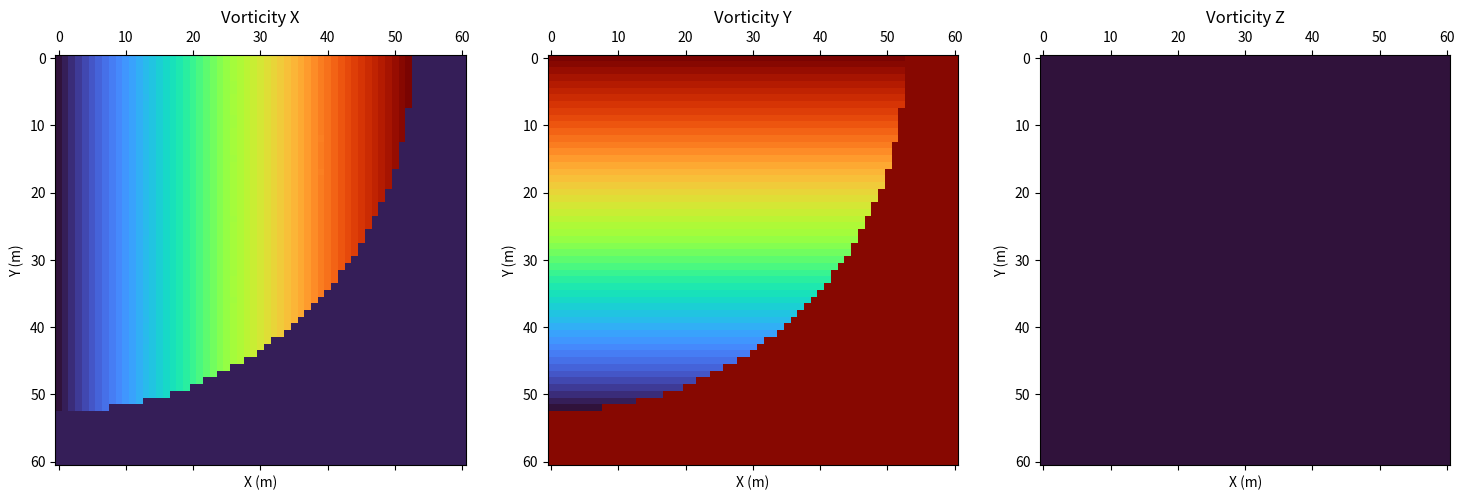
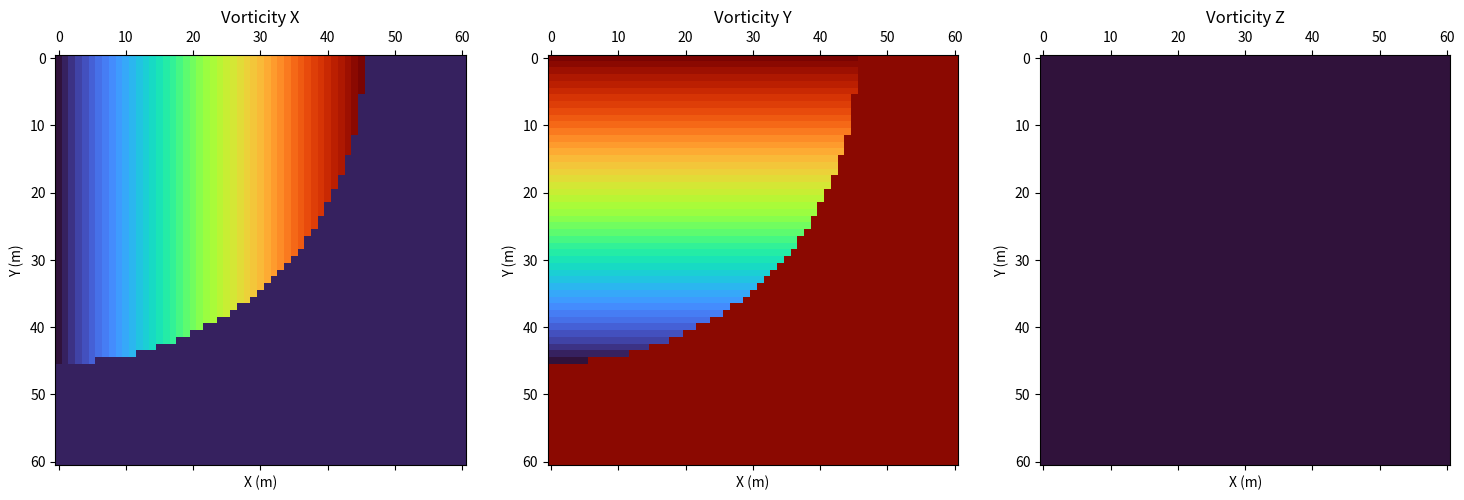

Here is the Python script that generated these plots, in order:
import numpy as np

def fUi_HillsVortex_1(CP, a, us, z0):    
    """

    Args:
        CP (_type_): Control Point
        a (_type_): 
        us (_type_):
        z0 (_type_):

    Returns:
        _type_: _description_
    """
    # Unpacking control point
    x, y, z = CP
    
    # Adjust z by z0
    z -= z0
    
    # Compute distances
    r3d = np.sqrt(x**2 + y**2 + z**2)
    rho = np.sqrt(x**2 + y**2)
    
    # Initialize vectors
    e_phi = np.zeros(3, dtype=np.float64)
    e_rho = np.zeros(3, dtype=np.float64)
    
    # Tangential and radial coordinates
    if rho/a < 1e-12:
        e_phi[:] = 0.0
        e_rho[:] = 0.0
    else:
        e_phi[0] = -y / rho
        e_phi[1] = x / rho
        e_rho[0] = x / rho
        e_rho[1] = y / rho
    
    if r3d < a:
        # Inside the sphere
        uz = 3.0/5.0 * us * (1.0 - (2.0 * rho**2 + z**2) / a**2) + 2.0/5.0 * us
        urho = 3.0/5.0 * us * (rho * z) / a**2
        om_phi = 3.0 * us * rho / a**2
        defm_phi = 9.0/5.0 * us**2 / a**2 * rho * z
        Grad = np.zeros(9, dtype=np.float64)
    else:
        # Outside the sphere
        uz = 2.0/5.0 * us * (a**2 / (z**2 + rho**2))**(5.0/2.0) * (2.0 * z**2 - rho**2) / (2.0 * a**2)
        urho = 3.0/5.0 * us * rho * z / a**2 * (a**2 / (z**2 + rho**2))**(5.0/2.0)
        om_phi = 0.0
        defm_phi = 0.0
        Grad = np.zeros(9, dtype=np.float64)
    
    # Induced velocity
    Uind = np.zeros(3, dtype=np.float64)
    Uind[0] = urho * e_rho[0]
    Uind[1] = urho * e_rho[1]
    Uind[2] = uz
    
    # Deformation
    Defm = np.zeros(3, dtype=np.float64)
    Defm[0] = defm_phi * e_phi[0]
    Defm[1] = defm_phi * e_phi[1]
    
    # Vorticity
    Vort = np.zeros(3, dtype=np.float64)
    Vort[0] = om_phi * e_phi[0]
    Vort[1] = om_phi * e_phi[1]
    
    return Uind, Grad, Defm, Vort

def hill_assign(NN, NN_bl, Xbound, Dpm, neqpm, a=1.0, us=-1.0, z0=0.0):
    # Initialize RHS array
    RHS_pm_bl = np.zeros((neqpm, NN_bl[3] - NN_bl[0] + 1, NN_bl[4] - NN_bl[1] + 1, NN_bl[5] - NN_bl[2] + 1), dtype=float) 
    # Allocate analytic_sol
    analytic_sol = np.zeros((6, NN[0], NN[1], NN[2]))

    # Main computation loop
    for k in range(NN_bl[2], NN_bl[5]):
        for j in range(NN_bl[1], NN_bl[4]):
            for i in range(NN_bl[0], NN_bl[3]):
                CP = np.array([Xbound[0] + (i - 1) * Dpm[0], 
                               Xbound[1] + (j - 1) * Dpm[1], 
                               Xbound[2] + (k - 1) * Dpm[2]], dtype=float)
                
                Uind = np.zeros(3, dtype=float)
                Grad = np.zeros(9, dtype=float)
                Defm = np.zeros(3, dtype=float)
                Vort = np.zeros(3, dtype=float)

                # Call fUi_HillsVortex_1 function (assumed to be defined similarly in Python)
                Uind, Grad, Defm, Vort = fUi_HillsVortex_1(CP, a, us, z0)

                # print(i,j,k)
                # Update RHS_pm_bl with negative vorticity values
                RHS_pm_bl[:3, i, j, k] = -Vort[:3]

                # Store analytical solution
                analytic_sol[:3, i, j, k] = Uind
                analytic_sol[3:6, i, j, k] = Defm
    
    return analytic_sol, RHS_pm_bl

def hill_error(NN, NN_bl, Xbound, Dpm, SOL_pm, vel_pm, analytic_sol):
    # Initialize the error array
    error = np.zeros((7, NN[0], NN[1], NN[2]), dtype=float)
    velvrx_pm = vel_pm[0]
    velvry_pm = vel_pm[1]
    velvrz_pm = vel_pm[2]

    max_err = np.zeros(7, dtype=float)
    mean_err = np.zeros(7, dtype=float)

    # Main computation loop
    for k in range(NN_bl[2] + 1, NN_bl[5]):
        for j in range(NN_bl[1] + 1, NN_bl[4]):
            for i in range(NN_bl[0] + 1, NN_bl[3]):
                CP = np.array([Xbound[0] + (i - 1) * Dpm[0], 
                               Xbound[1] + (j - 1) * Dpm[1], 
                               Xbound[2] + (k - 1) * Dpm[2]], dtype=float)

                error[0, i, j, k] = abs(velvrx_pm[i, j, k] - analytic_sol[0, i, j, k])
                error[1, i, j, k] = abs(velvry_pm[i, j, k] - analytic_sol[1, i, j, k])
                error[2, i, j, k] = abs(velvrz_pm[i, j, k] - analytic_sol[2, i, j, k])

                error[3, i, j, k] = abs(SOL_pm[0, i, j, k] - analytic_sol[3, i, j, k])
                error[4, i, j, k] = abs(SOL_pm[1, i, j, k] - analytic_sol[4, i, j, k])
                error[5, i, j, k] = abs(SOL_pm[2, i, j, k] - analytic_sol[5, i, j, k])

                vmag_num = np.sqrt(velvrx_pm[i, j, k]**2 + velvry_pm[i, j, k]**2 + velvrz_pm[i, j, k]**2)
                vmag_anal = np.sqrt(analytic_sol[0, i, j, k]**2 + analytic_sol[1, i, j, k]**2 + analytic_sol[2, i, j, k]**2)
                error[6, i, j, k] = abs(vmag_num - vmag_anal)

                max_err = np.maximum(max_err, error[:, i, j, k])
                mean_err += error[:, i, j, k]
    mean_err /= (NN[0] * NN[1] * NN[2])
    print(f'----Maximum Velocity Error-----: {max_err[6] * 100:.2f}%')
    print(f'----Mean Velocity Error-----: {mean_err[6] * 100:.2f}%')

# Example Usage
def main():
    import matplotlib.pyplot as plt
    sizing = 60
    NN = [sizing, sizing, sizing]  # Grid size
    NN_bl = [0,0,0, sizing, sizing, sizing]  # Block limits
    Xbound = [0.0, 0.0, 0.0, 1.0, 1.0, 1.0]  # Bounds in each direction
    Dpm = [(Xbound[3] - Xbound[0]) / (NN[0] - 1),
        (Xbound[4] - Xbound[1]) / (NN[1] - 1),
        (Xbound[5] - Xbound[2]) / (NN[2] - 1)]  # Grid spacing
    neqpm = 3  # Number of equations per grid point

    # Initialize the RHS_pm_bl array
    RHS_pm_bl = np.zeros((neqpm, NN[0], NN[1], NN[2]), dtype=float)

    # Call hill_assign to compute the fields
    analytic_sol , RHS_pm_bl = hill_assign(NN, NN_bl, Xbound, Dpm, neqpm)
    print("Hill vortex computation complete")
    # Extract the computed vorticity field from RHS_pm_bl
    vorticity_field = -RHS_pm_bl[:3]

    # hill_error(NN, NN_bl, Xbound, Dpm, SOL_pm, velvrx_pm, velvry_pm, velvrz_pm, analytic_sol)


    # Plotting the vorticity field
    # We'll plot a slice of the vorticity field at the mid-plane (z=0.5)
    for mid_index in [int(NN[2] / 2), int(NN[2] / 2) + 10]: 
        X, Y = np.meshgrid(np.linspace(Xbound[0], Xbound[3], NN[0]), np.linspace(Xbound[1], Xbound[4], NN[1]))
        fig, ax = plt.subplots(1, 3, figsize=(18, 6))

        # Vorticity components
        titles = ['Vorticity X', 'Vorticity Y', 'Vorticity Z']
        for i in range(3):
            # ax[i].contourf(X, Y, vorticity_field[i, :, :, mid_index], cmap='jet', levels=100)
            ax[i].matshow(vorticity_field[i, :, :, mid_index], cmap='turbo')
            #  Scatter the grid points
            ax[i].set_title(titles[i])
            ax[i].set_xlabel('X (m)')
            ax[i].set_ylabel('Y (m)')

        plt.show()

if __name__ == "__main__":
    main()